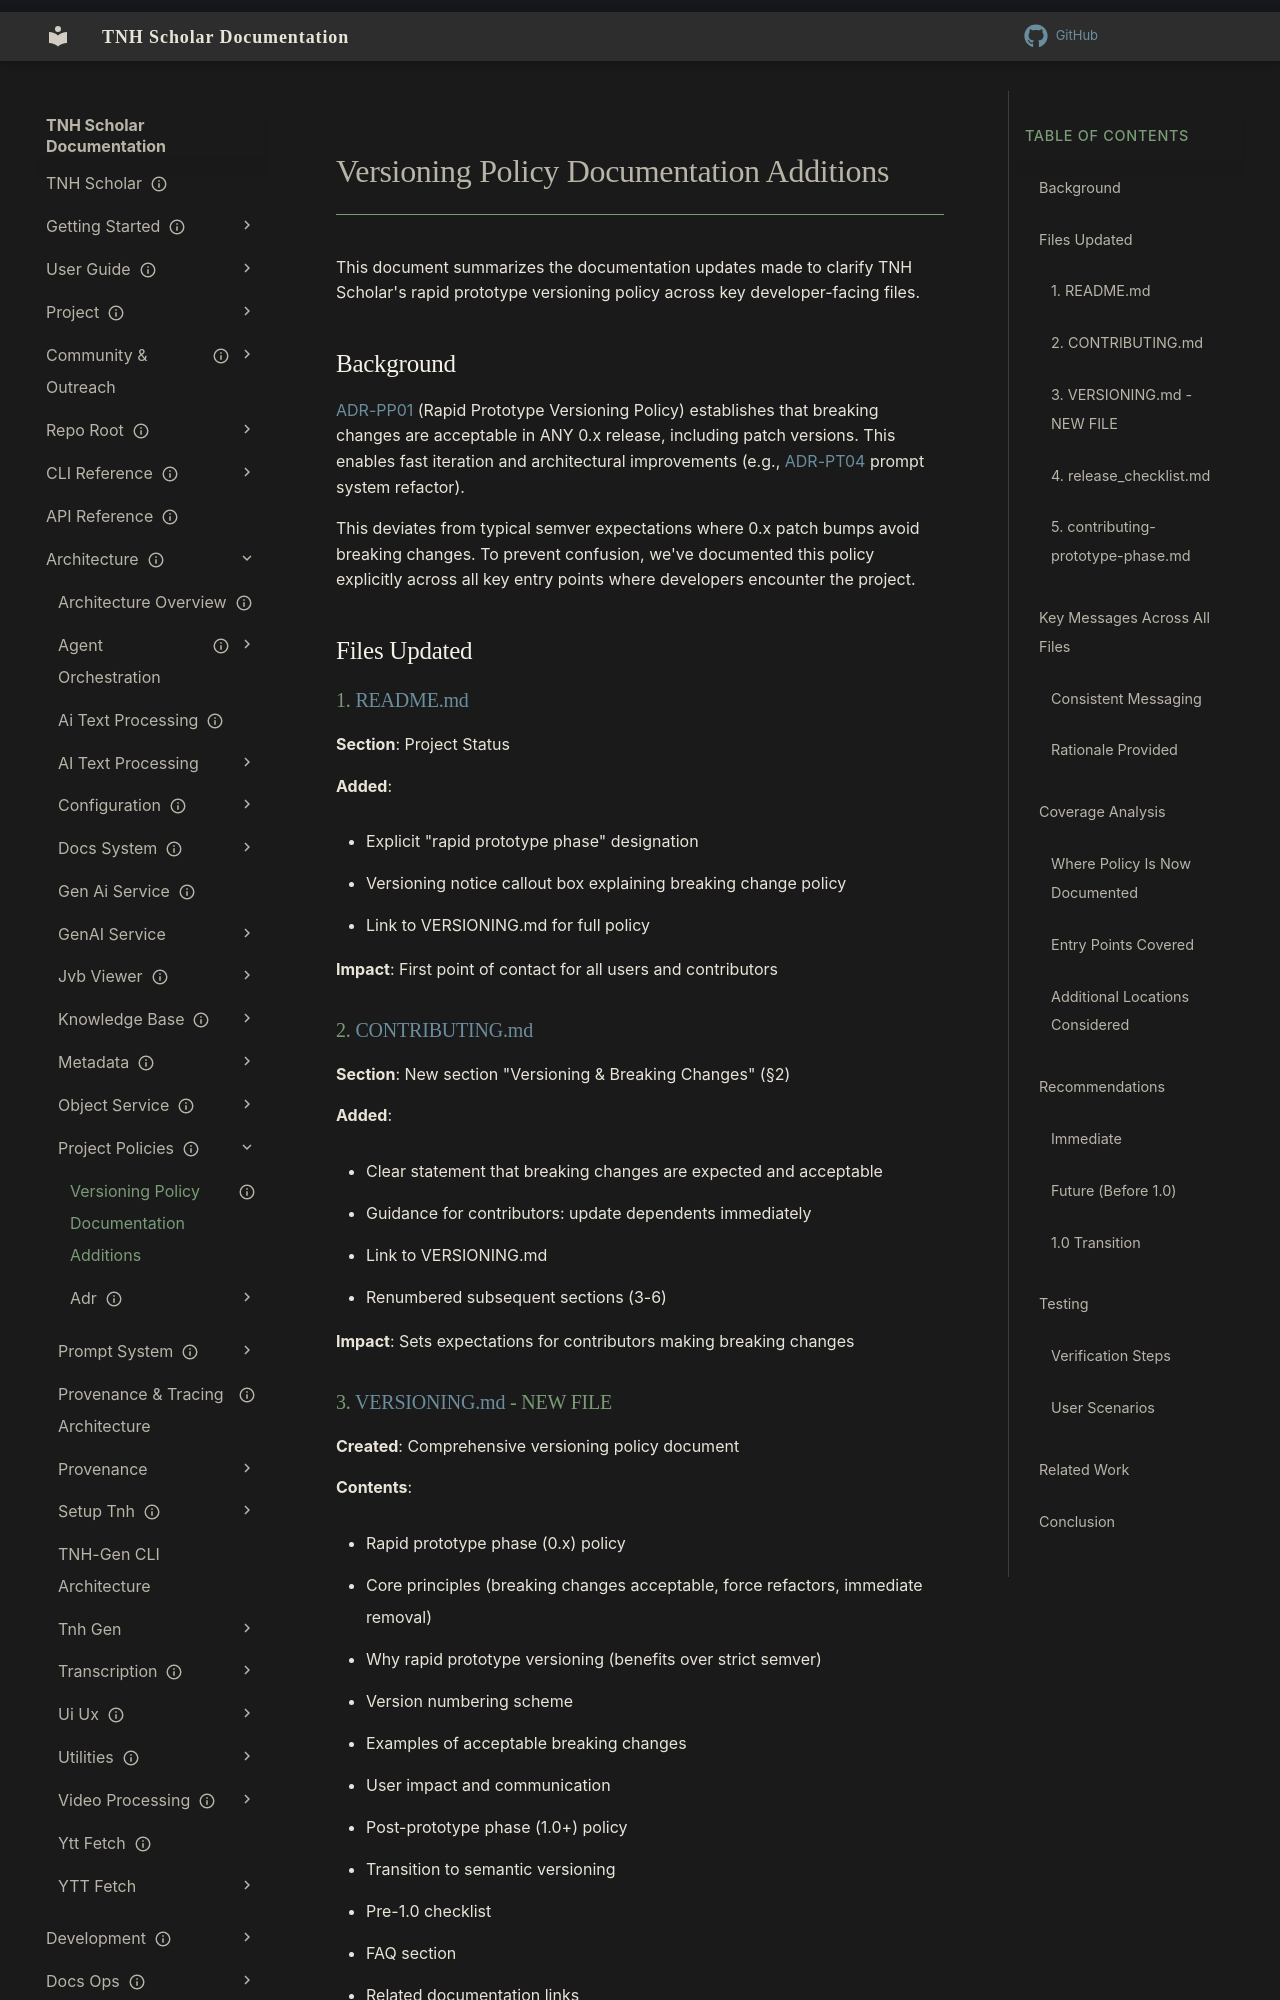

repository: aaronksolomon/tnh-scholar · page: architecture/project-policies/versioning-policy-implementation-summary/index.html · generator: mkdocs

---
title: "Versioning Policy Documentation Additions"
description: "Summary of documentation updates to clarify rapid prototype versioning policy"
status: current
created: "2025-12-06"
owner: "Project Policies"
author: "Documentation Working Group"
---
# Versioning Policy Documentation Additions

This document summarizes the documentation updates made to clarify TNH Scholar's rapid prototype versioning policy across key developer-facing files.

## Background

[ADR-PP01](/architecture/project-policies/adr/adr-pp01-rapid-prototype-versioning.md) (Rapid Prototype Versioning Policy) establishes that breaking changes are acceptable in ANY 0.x release, including patch versions. This enables fast iteration and architectural improvements (e.g., [ADR-PT04](/architecture/prompt-system/adr/adr-pt04-prompt-system-refactor.md) prompt system refactor).

This deviates from typical semver expectations where 0.x patch bumps avoid breaking changes. To prevent confusion, we've documented this policy explicitly across all key entry points where developers encounter the project.

## Files Updated

### 1. [README.md](/project/repo-root/repo-readme.md)

**Section**: Project Status

**Added**:

- Explicit "rapid prototype phase" designation
- Versioning notice callout box explaining breaking change policy
- Link to VERSIONING.md for full policy

**Impact**: First point of contact for all users and contributors

### 2. [CONTRIBUTING.md](/project/repo-root/contributing-root.md)

**Section**: New section "Versioning & Breaking Changes" (§2)

**Added**:

- Clear statement that breaking changes are expected and acceptable
- Guidance for contributors: update dependents immediately
- Link to VERSIONING.md
- Renumbered subsequent sections (3-6)

**Impact**: Sets expectations for contributors making breaking changes
